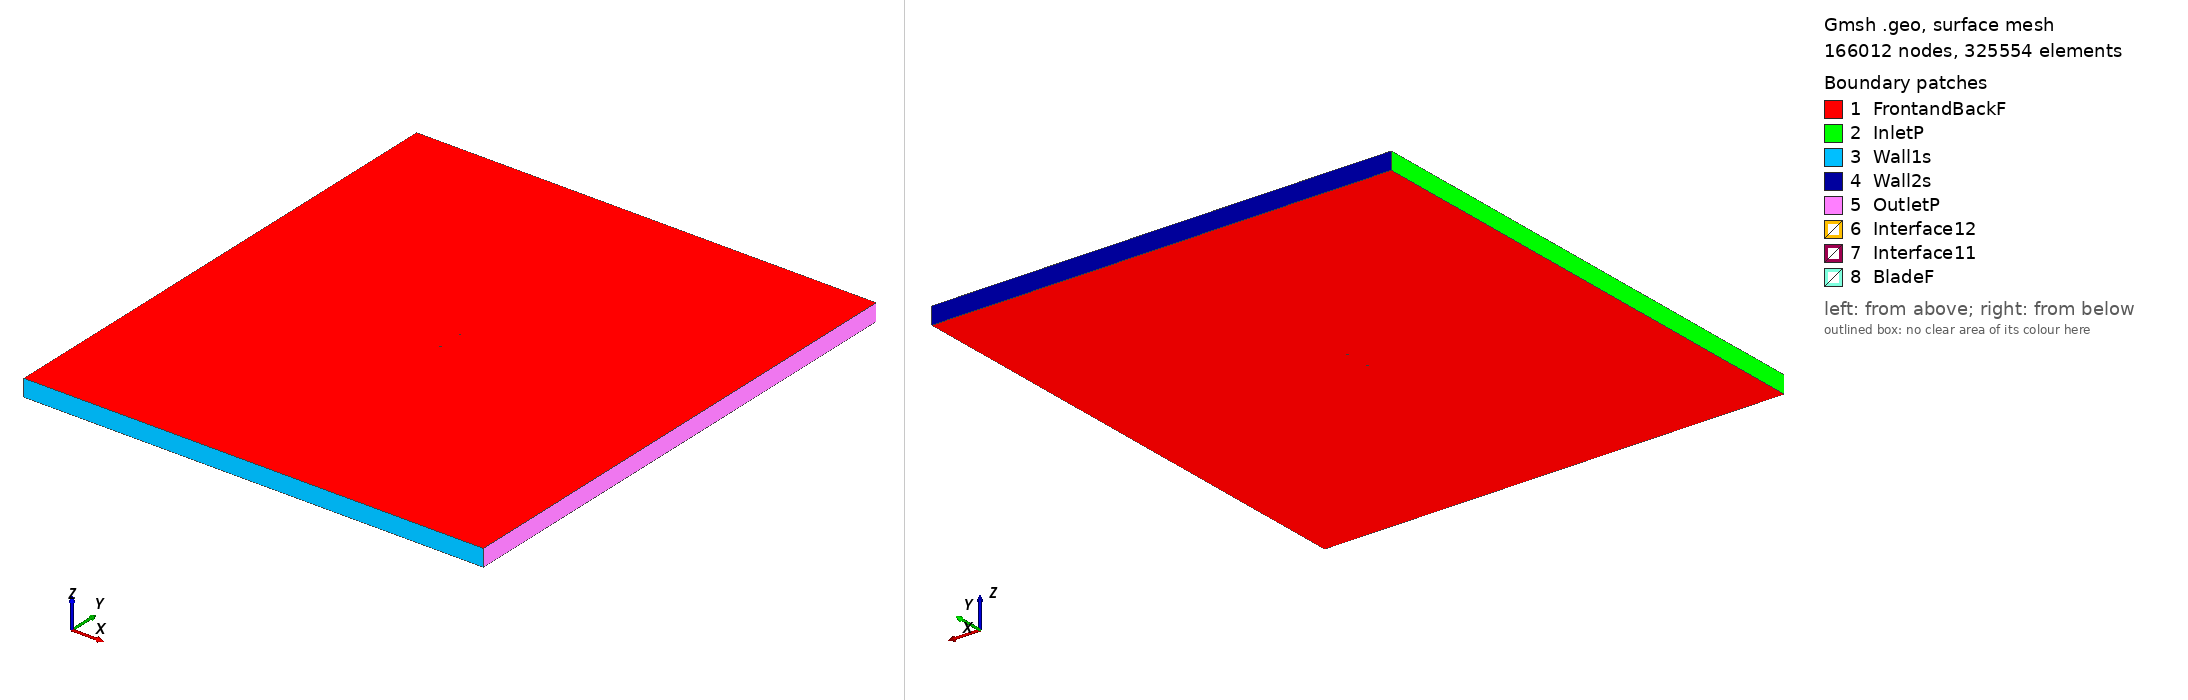

Gmsh geometry script, surface-meshed: 166012 nodes, 325554 surface elements. Boundary patches (legend numbers): 1 FrontandBackF, 2 InletP, 3 Wall1s, 4 Wall2s, 5 OutletP, 6 Interface12, 7 Interface11, 8 BladeF. Left view from above one corner, right view from below the opposite corner. Legend entries are the model's physical surfaces. The drawing asked Gmsh for element sizes between 1% and 20% of the model's largest extent; the script's own settings can give other sizes.

=== sc2110_tsr_4.8731_aoa_-8.224.geo (drawn) ===
SetFactory("OpenCASCADE");

Point(1) = {0.074094, 0.749329, 0, 1.0};
Point(2) = {0.072812, 0.749329, 0, 1.0};
Point(3) = {0.066394, 0.749462, 0, 1.0};
Point(4) = {0.063180, 0.749561, 0, 1.0};
Point(5) = {0.059966, 0.749661, 0, 1.0};
Point(6) = {0.056753, 0.749755, 0, 1.0};
Point(7) = {0.050332, 0.749908, 0, 1.0};
Point(8) = {0.047124, 0.749960, 0, 1.0};
Point(9) = {0.043920, 0.749992, 0, 1.0};
Point(10) = {0.040718, 0.750000, 0, 1.0};
Point(11) = {0.034327, 0.749935, 0, 1.0};
Point(12) = {0.031137, 0.749860, 0, 1.0};
Point(13) = {0.027951, 0.749755, 0, 1.0};
Point(14) = {0.024768, 0.749622, 0, 1.0};
Point(15) = {0.018415, 0.749277, 0, 1.0};
Point(16) = {0.015243, 0.749068, 0, 1.0};
Point(17) = {0.012074, 0.748837, 0, 1.0};
Point(18) = {0.008908, 0.748586, 0, 1.0};
Point(19) = {0.002584, 0.748026, 0, 1.0};
Point(20) = {-0.000574, 0.747718, 0, 1.0};
Point(21) = {-0.003729, 0.747389, 0, 1.0};
Point(22) = {-0.006882, 0.747040, 0, 1.0};
Point(23) = {-0.010032, 0.746673, 0, 1.0};
Point(24) = {-0.016327, 0.745895, 0, 1.0};
Point(25) = {-0.022616, 0.745074, 0, 1.0};
Point(26) = {-0.028654, 0.744251, 0, 1.0};
Point(27) = {-0.036552, 0.743104, 0, 1.0};
Point(28) = {-0.044428, 0.741823, 0, 1.0};
Point(29) = {-0.052262, 0.740289, 0, 1.0};
Point(30) = {-0.060015, 0.738262, 0, 1.0};
Point(31) = {-0.063837, 0.736903, 0, 1.0};
Point(32) = {-0.067589, 0.735119, 0, 1.0};
Point(33) = {-0.071210, 0.732536, 0, 1.0};
Point(34) = {-0.072917, 0.730614, 0, 1.0};
Point(35) = {-0.073552, 0.729584, 0, 1.0};
Point(36) = {-0.073849, 0.728959, 0, 1.0};
Point(37) = {-0.074229, 0.726941, 0, 1.0};
Point(38) = {-0.073736, 0.726029, 0, 1.0};
Point(39) = {-0.073280, 0.725769, 0, 1.0};
Point(40) = {-0.072344, 0.725536, 0, 1.0};
Point(41) = {-0.070372, 0.725397, 0, 1.0};
Point(42) = {-0.068426, 0.725379, 0, 1.0};
Point(43) = {-0.067456, 0.725388, 0, 1.0};
Point(44) = {-0.065524, 0.725436, 0, 1.0};
Point(45) = {-0.061359, 0.725643, 0, 1.0};
Point(46) = {-0.058169, 0.725866, 0, 1.0};
Point(47) = {-0.053397, 0.726258, 0, 1.0};
Point(48) = {-0.048907, 0.726659, 0, 1.0};
Point(49) = {-0.046536, 0.726876, 0, 1.0};
Point(50) = {-0.041795, 0.727311, 0, 1.0};
Point(51) = {-0.037055, 0.727752, 0, 1.0};
Point(52) = {-0.034686, 0.727979, 0, 1.0};
Point(53) = {-0.029950, 0.728450, 0, 1.0};
Point(54) = {-0.025218, 0.728951, 0, 1.0};
Point(55) = {-0.020491, 0.729486, 0, 1.0};
Point(56) = {-0.014195, 0.730257, 0, 1.0};
Point(57) = {-0.007909, 0.731095, 0, 1.0};
Point(58) = {-0.004769, 0.731541, 0, 1.0};
Point(59) = {-0.001632, 0.732004, 0, 1.0};
Point(60) = {0.001503, 0.732485, 0, 1.0};
Point(61) = {0.004634, 0.732985, 0, 1.0};
Point(62) = {0.010891, 0.734043, 0, 1.0};
Point(63) = {0.014015, 0.734600, 0, 1.0};
Point(64) = {0.017137, 0.735175, 0, 1.0};
Point(65) = {0.020257, 0.735768, 0, 1.0};
Point(66) = {0.026489, 0.737000, 0, 1.0};
Point(67) = {0.029602, 0.737639, 0, 1.0};
Point(68) = {0.032714, 0.738292, 0, 1.0};
Point(69) = {0.035823, 0.738958, 0, 1.0};
Point(70) = {0.042036, 0.740330, 0, 1.0};
Point(71) = {0.045141, 0.741032, 0, 1.0};
Point(72) = {0.048244, 0.741741, 0, 1.0};
Point(73) = {0.051347, 0.742458, 0, 1.0};
Point(74) = {0.057550, 0.743905, 0, 1.0};
Point(75) = {0.060651, 0.744635, 0, 1.0};
Point(76) = {0.063751, 0.745369, 0, 1.0};
Point(77) = {0.066851, 0.746108, 0, 1.0};
Point(78) = {0.073051, 0.747576, 0, 1.0};
Point(79) = {0.074306, 0.747864, 0, 1.0};
Point(80) = {-0.074094, -0.749329, 0, 1.0};
Point(81) = {-0.072812, -0.749329, 0, 1.0};
Point(82) = {-0.066394, -0.749462, 0, 1.0};
Point(83) = {-0.063180, -0.749561, 0, 1.0};
Point(84) = {-0.059966, -0.749661, 0, 1.0};
Point(85) = {-0.056753, -0.749755, 0, 1.0};
Point(86) = {-0.050332, -0.749908, 0, 1.0};
Point(87) = {-0.047124, -0.749960, 0, 1.0};
Point(88) = {-0.043920, -0.749992, 0, 1.0};
Point(89) = {-0.040718, -0.750000, 0, 1.0};
Point(90) = {-0.034327, -0.749935, 0, 1.0};
Point(91) = {-0.031137, -0.749860, 0, 1.0};
Point(92) = {-0.027951, -0.749755, 0, 1.0};
Point(93) = {-0.024768, -0.749622, 0, 1.0};
Point(94) = {-0.018415, -0.749277, 0, 1.0};
Point(95) = {-0.015243, -0.749068, 0, 1.0};
Point(96) = {-0.012074, -0.748837, 0, 1.0};
Point(97) = {-0.008908, -0.748586, 0, 1.0};
Point(98) = {-0.002584, -0.748026, 0, 1.0};
Point(99) = {0.000574, -0.747718, 0, 1.0};
Point(100) = {0.003729, -0.747389, 0, 1.0};
Point(101) = {0.006882, -0.747040, 0, 1.0};
Point(102) = {0.010032, -0.746673, 0, 1.0};
Point(103) = {0.016327, -0.745895, 0, 1.0};
Point(104) = {0.022616, -0.745074, 0, 1.0};
Point(105) = {0.028654, -0.744251, 0, 1.0};
Point(106) = {0.036552, -0.743104, 0, 1.0};
Point(107) = {0.044428, -0.741823, 0, 1.0};
Point(108) = {0.052262, -0.740289, 0, 1.0};
Point(109) = {0.060015, -0.738262, 0, 1.0};
Point(110) = {0.063837, -0.736903, 0, 1.0};
Point(111) = {0.067589, -0.735119, 0, 1.0};
Point(112) = {0.071210, -0.732536, 0, 1.0};
Point(113) = {0.072917, -0.730614, 0, 1.0};
Point(114) = {0.073552, -0.729584, 0, 1.0};
Point(115) = {0.073849, -0.728959, 0, 1.0};
Point(116) = {0.074229, -0.726941, 0, 1.0};
Point(117) = {0.073736, -0.726029, 0, 1.0};
Point(118) = {0.073280, -0.725769, 0, 1.0};
Point(119) = {0.072344, -0.725536, 0, 1.0};
Point(120) = {0.070372, -0.725397, 0, 1.0};
Point(121) = {0.068426, -0.725379, 0, 1.0};
Point(122) = {0.067456, -0.725388, 0, 1.0};
Point(123) = {0.065524, -0.725436, 0, 1.0};
Point(124) = {0.061359, -0.725643, 0, 1.0};
Point(125) = {0.058169, -0.725866, 0, 1.0};
Point(126) = {0.053397, -0.726258, 0, 1.0};
Point(127) = {0.048907, -0.726659, 0, 1.0};
Point(128) = {0.046536, -0.726876, 0, 1.0};
Point(129) = {0.041795, -0.727311, 0, 1.0};
Point(130) = {0.037055, -0.727752, 0, 1.0};
Point(131) = {0.034686, -0.727979, 0, 1.0};
Point(132) = {0.029950, -0.728450, 0, 1.0};
Point(133) = {0.025218, -0.728951, 0, 1.0};
Point(134) = {0.020491, -0.729486, 0, 1.0};
Point(135) = {0.014195, -0.730257, 0, 1.0};
Point(136) = {0.007909, -0.731095, 0, 1.0};
Point(137) = {0.004769, -0.731541, 0, 1.0};
Point(138) = {0.001632, -0.732004, 0, 1.0};
Point(139) = {-0.001503, -0.732485, 0, 1.0};
Point(140) = {-0.004634, -0.732985, 0, 1.0};
Point(141) = {-0.010891, -0.734043, 0, 1.0};
Point(142) = {-0.014015, -0.734600, 0, 1.0};
Point(143) = {-0.017137, -0.735175, 0, 1.0};
Point(144) = {-0.020257, -0.735768, 0, 1.0};
Point(145) = {-0.026489, -0.737000, 0, 1.0};
Point(146) = {-0.029602, -0.737639, 0, 1.0};
Point(147) = {-0.032714, -0.738292, 0, 1.0};
Point(148) = {-0.035823, -0.738958, 0, 1.0};
Point(149) = {-0.042036, -0.740330, 0, 1.0};
Point(150) = {-0.045141, -0.741032, 0, 1.0};
Point(151) = {-0.048244, -0.741741, 0, 1.0};
Point(152) = {-0.051347, -0.742458, 0, 1.0};
Point(153) = {-0.057550, -0.743905, 0, 1.0};
Point(154) = {-0.060651, -0.744635, 0, 1.0};
Point(155) = {-0.063751, -0.745369, 0, 1.0};
Point(156) = {-0.066851, -0.746108, 0, 1.0};
Point(157) = {-0.073051, -0.747576, 0, 1.0};
Point(158) = {-0.074306, -0.747864, 0, 1.0};

// Lines: first blade (splines 1-4)
Spline(1) = {1:27};
Spline(2) = {27:53};
Spline(3) = {53:79};
Spline(4) = {79,1};

// Lines: second blade (splines 5-8)
Spline(5) = {80:106};
Spline(6) = {106:132};
Spline(7) = {132:158};
Spline(8) = {158,80};

// Outer domain (points 20001-4 and lines)
Point(159) = {-13.50000000, -15.00000000, 0, 1.0};
Point(160) = {-13.50000000, 15.00000000, 0, 1.0};
Point(161) = {13.50000000, 15.00000000, 0, 1.0};
Point(162) = {13.50000000, -15.00000000, 0, 1.0};
Line(11) = {159, 160};
Line(12) = {160, 161};
Line(13) = {161, 162};
Line(14) = {159, 162};

// Interface (between moving and stationary domain) (circles)
Circle(9) = {0, 0, 0, 0.80000000, 0, 2*Pi};
Circle(10) = {0, 0, 0, 0.80000000, 0, 2*Pi};

// Loops collect Lines/Splines/etc (blade1, blade2, domain, first circle)
Line Loop(1) = {1:4};
Line Loop(2) = {5:8};
Line Loop(3) = {11,12,13,-14};
Line Loop(4) = {9};

// BooleanDifference cuts out the circle/interface from the domain
Plane Surface(1) = {3};
Plane Surface(2) = {4};
BooleanDifference{ Surface{1}; Delete;}{ Surface{2}; Delete;}

// This one cuts out the blades from the inner circle/interface
Line Loop(6) = {10};
Plane Surface(5) = {6};
Plane Surface(6) = {1};
Plane Surface(7) = {2};
BooleanDifference{ Surface{5}; Delete;}{ Surface{6,7}; Delete;}

// extrude to 3rd dimension
Extrude {0, 0, 1} {Surface{1}; Surface{5}; Layers{1}; Recombine;}

// Physical Surfaces are the named boundaries (patches)
Physical Surface("Interface11") = {12};
Physical Surface("Interface12") = {10};

// sides of domain
Physical Surface("InletP") = {6};
Physical Surface("OutletP") = {9};

// top and bottom of domain
Physical Surface("Wall1s") = {7};
Physical Surface("Wall2s") = {8};

// Check FrontandBackF by ensuring there is nothing in the 3rd dimension
Physical Surface("FrontandBackF") = {1,11,5,21};
Physical Surface("BladeF") = {13:20};
Physical Volume("Turbine") = {2};
Physical Volume("Farfield") = {1};

// settings for airfoil boundary layer
Field[1] = BoundaryLayer;
Field[1].EdgesList = {1:8};
Field[1].hwall_n = 1e-3;
Field[1].thickness = 1.5e-2;
Field[1].ratio = 1.05;
Field[1].Quads = 1;
BoundaryLayer Field = 1;

// control points for mesh (blade and interface)
// floor((arc length / 1.5mm)/ 6) -> Transfinite Line
Transfinite Line {1,2,3,5,6,7} = 33 Using Progression 1;
Transfinite Line {4,8} = 2 Using Progression 1;
Transfinite Line {9, 15} = 800 Using Progression 1;

// For more information on gmsh syntax, visit http://gmsh.info/doc/texinfo/gmsh.html
